Run: headless pygame with SDL's dummy video driver; simulated clock (each Clock.tick advances the game by its frame time, no real sleeping); random seed 0; keys injected as events and as key.get_pressed() state; no mouse input.
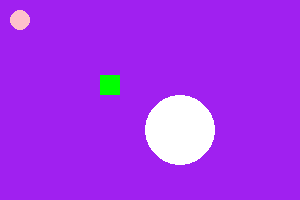
Frame 1 of 4 · flips 1–60 · no input
Frame 2 of 4 · flips 61–180 · tapped SPACE, RETURN · held RIGHT (→), D · screen unchanged from frame 1, image omitted
Frame 3 of 4 · flips 181–300 · held DOWN (↓), S · screen unchanged from frame 2, image omitted
Frame 4 of 4 · flips 301–420 · held LEFT (←), A, UP (↑), W · screen unchanged from frame 3, image omitted

The pygame program that drew these frames:

import pygame


pygame.init()


tela  = pygame.display.set_mode((300,200))
pygame.display.set_caption('titulo')
run = True


while run:
    for evento in pygame.event.get():
        if evento.type == pygame.QUIT:
            run  = False


    tela.fill('purple')
    pygame.draw.ellipse(tela,'white',(145,95,70,70))
    pygame.draw.rect(tela,'green',(100,75,20,20))
    pygame.draw.circle(tela,'pink',(20,20),10)
    # pygame.draw.rect(tela,'blue',(150,100,250,250))
    
    
    pygame.display.flip()




pygame.quit()  
